Run: headless pygame with SDL's dummy video driver; simulated clock (each Clock.tick advances the game by its frame time, no real sleeping); random seed 0; keys injected as events and as key.get_pressed() state; no mouse input.
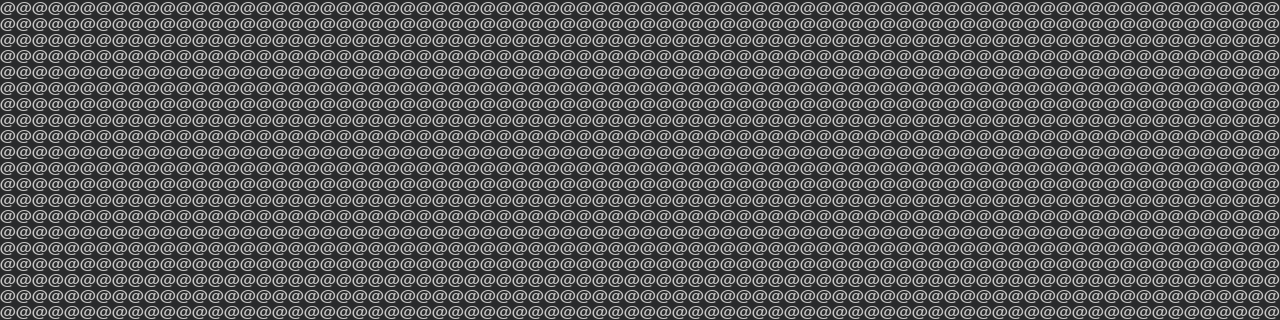
Frame 1 of 4 · flips 1–60 · no input
Frame 2 of 4 · flips 61–180 · tapped SPACE, RETURN · held RIGHT (→), D · screen unchanged from frame 1, image omitted
Frame 3 of 4 · flips 181–300 · held DOWN (↓), S · screen unchanged from frame 2, image omitted
Frame 4 of 4 · flips 301–420 · held LEFT (←), A, UP (↑), W · screen unchanged from frame 3, image omitted

The pygame program that drew these frames:

import pygame
import pygame.font


class Cell:
    text = ""
    surface = None

    bg_color = None
    fg_color = None

    def set(self, font, text, bg_color, fg_color, antialias=True):
        self.font = font
        self.text = text
        self.bg_color = bg_color
        self.fg_color = fg_color
        self.antialias = antialias

        pure_cell_text = font.render(self.text, self.antialias, self.fg_color)
        self.cell_size = (pure_cell_text.get_width(), pure_cell_text.get_height())
        self.fg_surface = pygame.Surface(self.cell_size, pygame.SRCALPHA)
        self.fg_surface.blit(pure_cell_text, (0, 0))

        self.bg_surface = pygame.Surface(self.cell_size)
        self.bg_surface.fill(self.bg_color)

        self.surface = self.bg_surface
        self.surface.blit(self.fg_surface, (0, 0))

    def __init__(self, font, text, bg_color, fg_color, antialias=True):
        self.set(font, text, bg_color, fg_color, antialias)


if __name__ == "__main__":
    pygame.init()

    font = pygame.font.SysFont("couriernew", 24)
    base_cell = Cell(font, "@", pygame.Color("#000000"), pygame.Color("#ffffff"))

    matrix_width = 80
    matrix_height = 20
    screen_width = matrix_width * base_cell.surface.get_width()
    screen_height = matrix_height * base_cell.surface.get_height()
    screen = pygame.display.set_mode((screen_width, screen_height))

    cell_matrix = [
        [
            Cell(font, "@", pygame.Color("#2A2B2C"), pygame.Color("#C7C6C5"))
            for x in range(80)
        ]
        for y in range(20)
    ]

    clock = pygame.time.Clock()
    while True:
        for e in pygame.event.get():
            if e.type == pygame.QUIT:
                raise SystemExit("QUIT")

        x_pos = 0
        y_pos = 0
        for y in cell_matrix:
            for x in y:
                screen.blit(
                    x.surface,
                    (
                        x_pos * base_cell.surface.get_width(),
                        y_pos * base_cell.surface.get_height(),
                    ),
                )
                x_pos += 1
            x_pos = 0
            y_pos += 1
        pygame.display.update()

        clock.tick(24)
